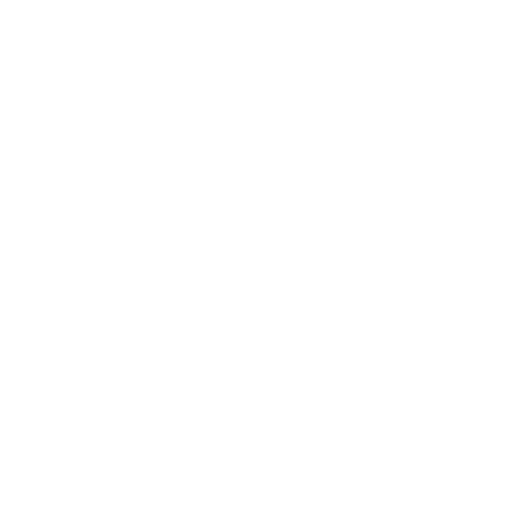
t = 0.00 s
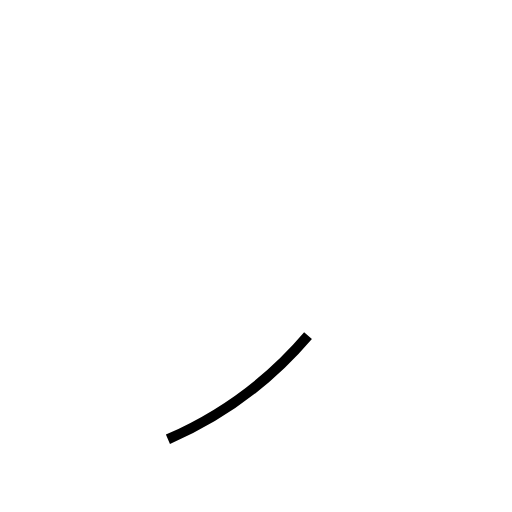
t = 0.52 s
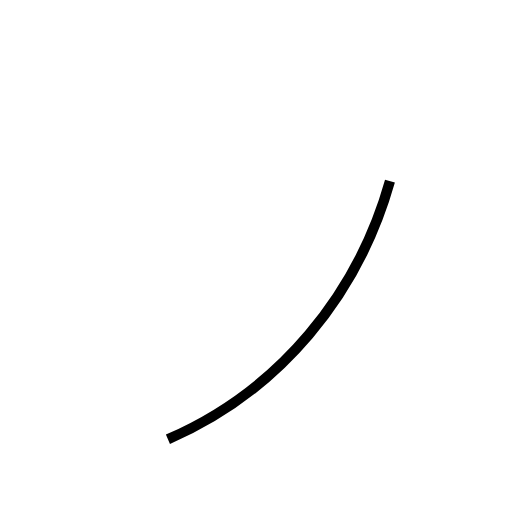
t = 1.03 s
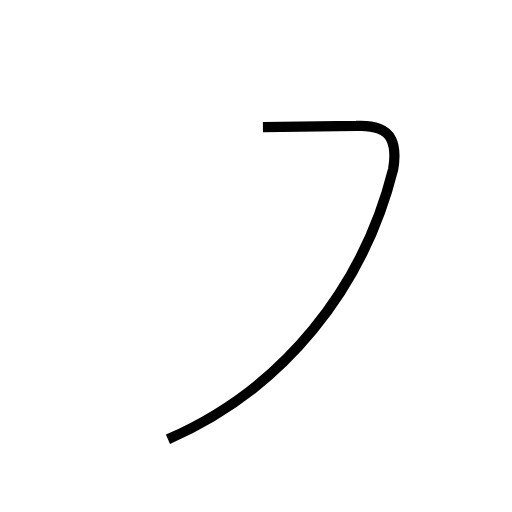
t = 1.55 s
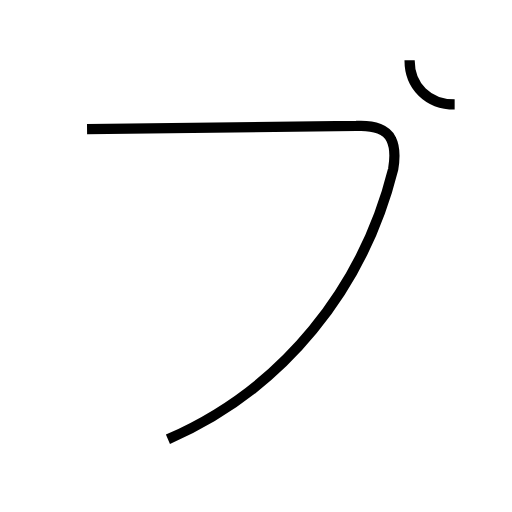
t = 2.27 s
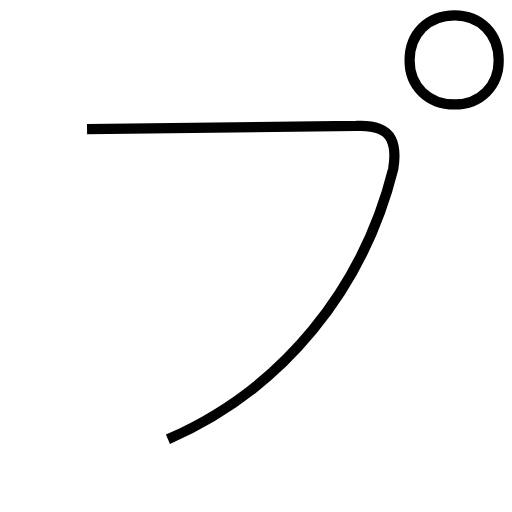
t = 2.89 s

The animated SVG that drew these frames (rendered in a browser with its animation timeline set to each time). Animation: 2 SMIL elements (animate=2); one cycle of 2.89 s.

<?xml version='1.0' encoding='utf-8'?>
<svg viewBox="0.0 -6.0 50.0 50.0" version="1.1" xmlns="http://www.w3.org/2000/svg"><rect x="-1000" y="-1000" width="2000" height="2000" stroke="white" fill="white" /><g style="fill:none;stroke:#000000;stroke-width:1"><path d="M 16.4 -1.1 C 27.7 -6.0 35.5 -15.9 38.4 -27.5 C 38.6 -28.7 38.6 -29.6 38.2 -30.4 C 37.8 -31.3 36.6 -31.8 34.8 -31.7 L 8.5 -31.4 " transform="translate(0.0 38.0)" stroke-dasharray="68.72761962777638" stroke-dashoffset="68.72761962777638"><animate attributeName="stroke-dashoffset" from="68.72761962777638" to="0" dur="2.0618285888332912s" begin="0s" fill="freeze" /></path><path d="M 44.4 -33.8 C 41.8 -33.8 40.0 -35.6 40.0 -38.1 C 40.0 -40.7 41.8 -42.5 44.4 -42.5 C 46.9 -42.5 48.7 -40.7 48.7 -38.1 C 48.7 -35.6 46.9 -33.8 44.4 -33.8 Z" transform="translate(0.0 38.0)" stroke-dasharray="27.596220861288337" stroke-dashoffset="27.596220861288337"><animate attributeName="stroke-dashoffset" from="27.596220861288337" to="0" dur="0.8278866258386501s" begin="2.0618285888332912s" fill="freeze" /></path></g></svg>
